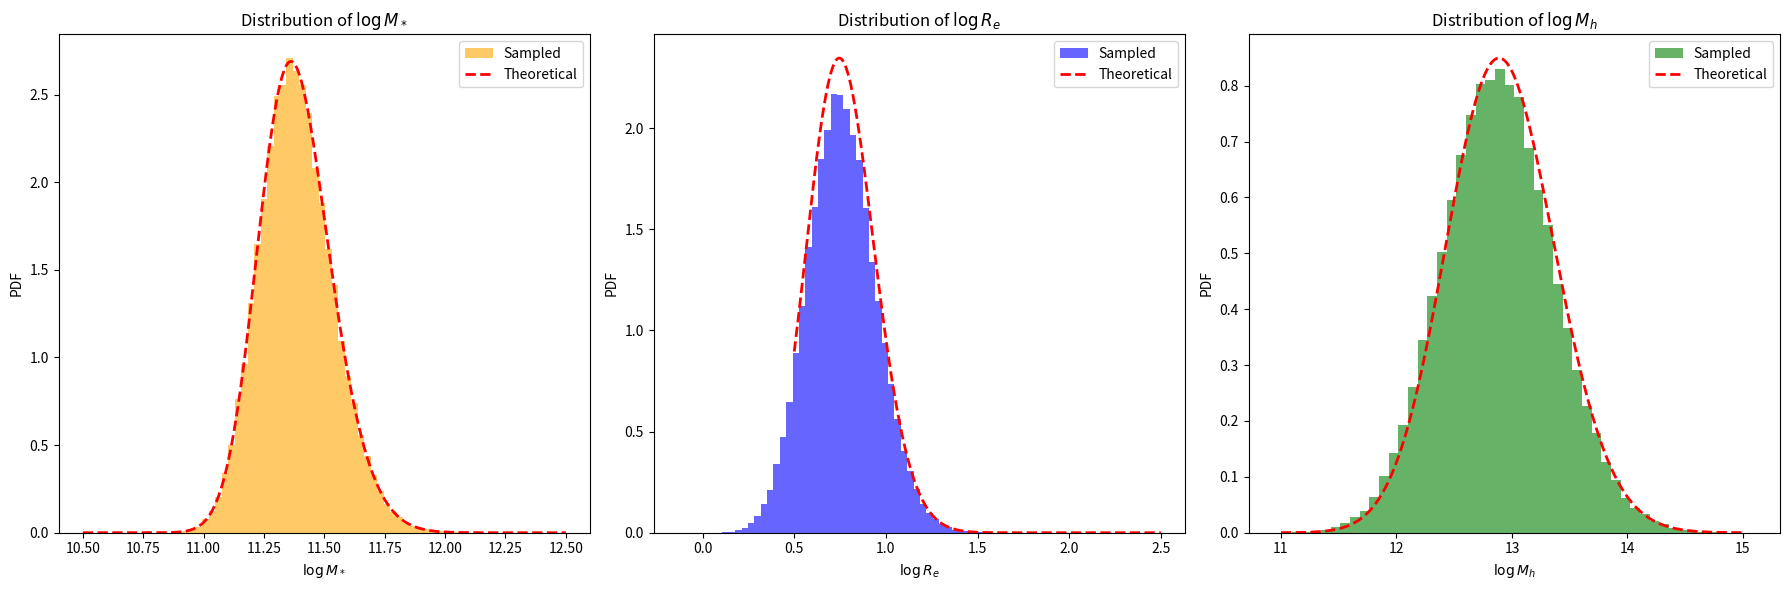

Write the Python code that produced this figure.
import numpy as np
from scipy.stats import skewnorm, norm


# ==============================
# 模型参数（来源：Sonnenfeld+2019）
# ==============================
MODEL_PARAMS = {
    'deVauc': {
        'mu_star': 11.252,
        'sigma_star': 0.202,
        'log_s_star': 0.17,
        'mu_R0': 0.774,
        'beta_R': 0.977,
        'sigma_R': 0.112,
        'mu_h0': 12.91,
        'beta_h': 2.04,
        'xi_h': 0.0,
        'sigma_h': 0.37
    },
    'SerExp': {
        'mu_star': 11.274,
        'sigma_star': 0.254,
        'log_s_star': 0.31,
        'mu_R0': 0.854,
        'beta_R': 1.218,
        'sigma_R': 0.129,
        'mu_h0': 12.83,
        'beta_h': 1.73,
        'xi_h': -0.03,
        'sigma_h': 0.32
    },
    'Sersic': {
        'mu_star': 11.249,
        'sigma_star': 0.285,
        'log_s_star': 0.44,
        'mu_R0': 0.855,
        'beta_R': 1.366,
        'sigma_R': 0.147,
        'mu_h0': 12.79,
        'beta_h': 1.70,
        'xi_h': -0.14,
        'sigma_h': 0.35
    }
}

# ==============================
# 生成 logM_star_sps 样本（skew-normal）
# ==============================
def mstar_gene(n, model='deVauc', random_state=None):
    p = MODEL_PARAMS[model]
    a = 10**p['log_s_star']
    dist = skewnorm(a=a, loc=p['mu_star'], scale=p['sigma_star'])
    return dist.rvs(size=n, random_state=random_state)

# ==============================
# 生成 logRe（给定 logM_star_sps）
# ==============================
def logRe_given_logM(logM_star_sps, model='deVauc', random_state=None):
    p = MODEL_PARAMS[model]
    mu_Re = p['mu_R0'] + p['beta_R'] * (logM_star_sps - 11.4)
    return norm.rvs(loc=mu_Re, scale=p['sigma_R'], size=len(logM_star_sps), random_state=random_state)

# ==============================
# 生成 logMh（给定 logM_star_sps 和 logRe）
# ==============================
def logMh_given_logM_logRe(logM_star_sps, logRe, model='deVauc', random_state=None):
    p = MODEL_PARAMS[model]
    mu_r = p['mu_R0'] + p['beta_R'] * (logM_star_sps - 11.4)
    mu_h = p['mu_h0'] + p['beta_h'] * (logM_star_sps - 11.4) + p['xi_h'] * (logRe - mu_r)
    return norm.rvs(loc=mu_h, scale=p['sigma_h'], size=len(logM_star_sps), random_state=random_state)

# ==============================
# 主函数：生成完整样本（接口不变）
# ==============================
def generate_samples(n_samples, model='deVauc', random_state=None):
    """
    生成星系参数样本，包括：
    - logM_star: stellar mass sps
    - logRe: effective radius
    - logMh: halo mass
    - z: redshift (固定为 1)
    - gamma_in: 初始内密度坡度（固定为 1）
    - C: halo 浓度参数（固定为 20）
    
    参数:
        n_samples: 样本数量
        model: 使用的结构模型，支持 'deVauc', 'SerExp', 'Sersic'
        random_state: 随机种子
    
    返回:
        dict，包含字段 logM_star, logRe, logMh, z, gamma_in, C
    """
    logM_star_sps = mstar_gene(n_samples, model=model, random_state=random_state)
    logRe = logRe_given_logM(logM_star_sps, model=model, random_state=random_state)
    logMh = logMh_given_logM_logRe(logM_star_sps, logRe, model=model, random_state=random_state)

    return {
        'logM_star': logM_star_sps,
        'logRe': logRe,
        'logMh': logMh,
        'z': np.ones(n_samples),
        'gamma_in': np.ones(n_samples),
        'C': np.ones(n_samples) * 20
    }

# ==============================
# 可选测试代码（直接运行本文件触发）
# ==============================
if __name__ == '__main__':
    import matplotlib.pyplot as plt


    # === 定义：理论边际分布计算函数 ===
    def theoretical_logRe_pdf(x_logRe, params, n_grid=1000):
        m_grid = np.linspace(10.5, 12.5, n_grid)
        w_m = skewnorm.pdf(m_grid, a=10**params['log_s_star'],
                        loc=params['mu_star'], scale=params['sigma_star'])
        w_m /= np.trapz(w_m, m_grid)
        
        pdf_Re = np.zeros_like(x_logRe)
        for mi, wi in zip(m_grid, w_m):
            mu = params['mu_R0'] + params['beta_R'] * (mi - 11.4)
            pdf_Re += wi * norm.pdf(x_logRe, loc=mu, scale=params['sigma_R'])
        return pdf_Re

    def theoretical_logMh_pdf(x_logMh, params, n_grid=100):
        m_grid = np.linspace(10.5, 12.5, n_grid)
        w_m = skewnorm.pdf(m_grid, a=10**params['log_s_star'],
                        loc=params['mu_star'], scale=params['sigma_star'])
        w_m /= np.trapz(w_m, m_grid)
        
        r_grid = np.linspace(0.5, 2.5, n_grid)
        dr = r_grid[1] - r_grid[0]

        pdf_Mh = np.zeros_like(x_logMh)
        for mi, wi in zip(m_grid, w_m):
            mu_r = params['mu_R0'] + params['beta_R'] * (mi - 11.4)
            w_r = norm.pdf(r_grid, loc=mu_r, scale=params['sigma_R'])

            for rj, wj in zip(r_grid, w_r):
                mu_h = (params['mu_h0']
                        + params['beta_h'] * (mi - 11.4)
                        + params['xi_h'] * (rj - mu_r))
                pdf_Mh += wi * wj * norm.pdf(x_logMh, loc=mu_h, scale=params['sigma_h']) * dr
        return pdf_Mh

    # === 生成样本 ===
    model_name = 'deVauc'
    params = MODEL_PARAMS[model_name]
    samples = generate_samples(100000, model=model_name)

    logM_star = samples['logM_star']
    logRe = samples['logRe']
    logMh = samples['logMh']

    # === 绘图 ===
    fig, axes = plt.subplots(1, 3, figsize=(18, 6))

    # 1. logM_star 分布
    x_logM = np.linspace(10.5, 12.5, 500)
    pdf_logM = skewnorm.pdf(x_logM, a=10**params['log_s_star'], loc=params['mu_star'], scale=params['sigma_star'])
    axes[0].hist(logM_star, bins=50, density=True, alpha=0.6, color='orange', label='Sampled')
    axes[0].plot(x_logM, pdf_logM, 'r--', lw=2, label='Theoretical')
    axes[0].set_xlabel('$\\log M_*$')
    axes[0].set_ylabel('PDF')
    axes[0].legend()
    axes[0].set_title('Distribution of $\\log M_*$')

    # 2. logRe 分布
    x_logRe = np.linspace(0.5, 2.5, 500)
    pdf_logRe_theory = theoretical_logRe_pdf(x_logRe, params)
    pdf_logRe_theory /= np.trapz(pdf_logRe_theory, x_logRe)
    axes[1].hist(logRe, bins=50, density=True, alpha=0.6, color='blue', label='Sampled')
    axes[1].plot(x_logRe, pdf_logRe_theory, 'r--', lw=2, label='Theoretical')
    axes[1].set_xlabel('$\\log R_e$')
    axes[1].set_ylabel('PDF')
    axes[1].legend()
    axes[1].set_title('Distribution of $\\log R_e$')

    # 3. logMh 分布
    x_logMh = np.linspace(11.0, 15.0, 500)
    pdf_logMh_theory = theoretical_logMh_pdf(x_logMh, params)
    pdf_logMh_theory /= np.trapz(pdf_logMh_theory, x_logMh)

    axes[2].hist(logMh, bins=50, density=True, alpha=0.6, color='green', label='Sampled')
    axes[2].plot(x_logMh, pdf_logMh_theory, 'r--', lw=2, label='Theoretical')
    axes[2].set_xlabel('$\\log M_h$')
    axes[2].set_ylabel('PDF')
    axes[2].legend()
    axes[2].set_title('Distribution of $\\log M_h$')

    plt.tight_layout()
    plt.show()
